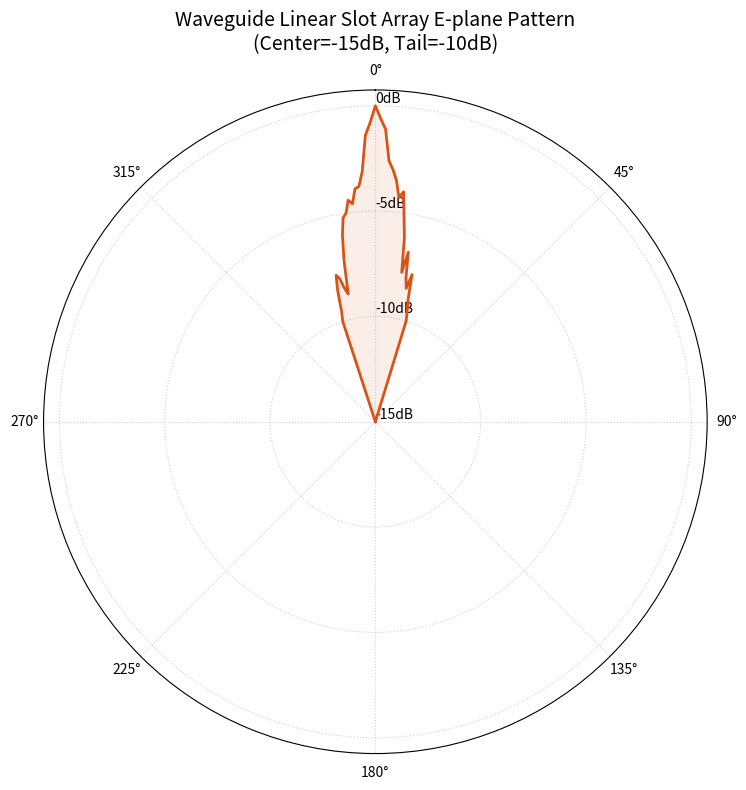

Here is the Python script that generated this plot:
import numpy as np
import matplotlib.pyplot as plt

# 1. 전계(E-field) 측정 데이터 입력 (이미지 표 수치 반영)
# 양수 각도 (0 ~ 19도)
angles_pos = np.arange(20)
gains_pos = [0, -0.6, -1.1, -2.6, -3, -3.5, -4.3, -4, -5.2, -6.2,
             -7.8, -6.8, -8, -8.5, -7.8, -9, -9.5, -10, -10, -10]

# 음수 각도 (-1 ~ -20도)
angles_neg = np.arange(-1, -21, -1)
gains_neg = [-0.8, -1.4, -3.1, -3.8, -3.9, -4.6, -4.4, -5, -5.2, -6,
             -7.2, -8.8, -8.5, -8, -7.8, -8.5, -9.5, -10, -10, -10]

# 2. 전체 범위 (-180 ~ 180) 데이터 생성
full_angles = np.arange(-180, 181)
full_gains = []

for ang in full_angles:
    if 0 <= ang <= 17:
        full_gains.append(gains_pos[ang])
    elif -18 <= ang <= -1:
        full_gains.append(gains_neg[abs(ang)-1])
    else:
        # +- 18도 이후는 모두 -10dB로 통일
        full_gains.append(-15)

full_gains = np.array(full_gains)
theta = np.radians(full_angles)

# 3. 그래프 설정 (통일성을 위해 기존 형태 유지)
min_db = -15  # 원점 기준값 (패턴의 끝이 -10dB이므로 모양 유지를 위해 설정)
display_gains = full_gains - min_db
display_gains[display_gains < 0] = 0

# 4. 그래프 그리기
fig, ax = plt.subplots(subplot_kw={'projection': 'polar'}, figsize=(8, 8))

# 0도 북쪽, 시계 방향 설정
ax.set_theta_zero_location("N")
ax.set_theta_direction(-1)

# 데이터 플롯
ax.plot(theta, display_gains, linewidth=2, color='#D95319', label='Measured E-field')
ax.fill(theta, display_gains, color='#D95319', alpha=0.1)

# 시각적 요소 설정
ax.set_title("Waveguide Linear Slot Array E-plane Pattern\n(Center=-15dB, Tail=-10dB)", va='bottom', fontsize=14)
ax.set_rlabel_position(0)
ax.grid(True, linestyle=':', alpha=0.6)

# r축 라벨을 실제 dB로 표시
ticks = np.linspace(0, -min_db, 4)
tick_labels = [f"{int(t + min_db)}dB" for t in ticks]
ax.set_rticks(ticks)
ax.set_yticklabels(tick_labels)

plt.tight_layout()
plt.show()
